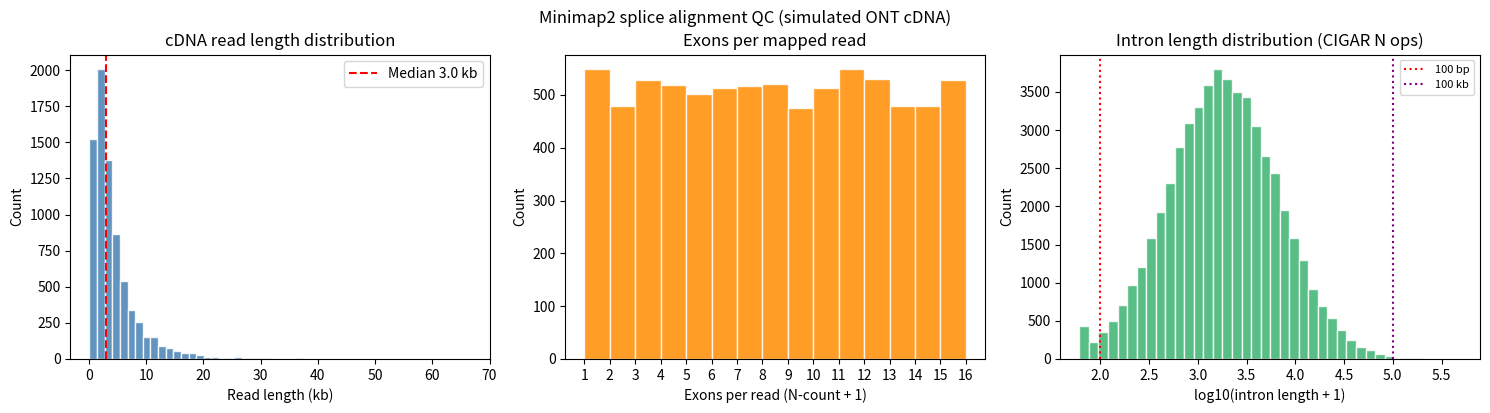
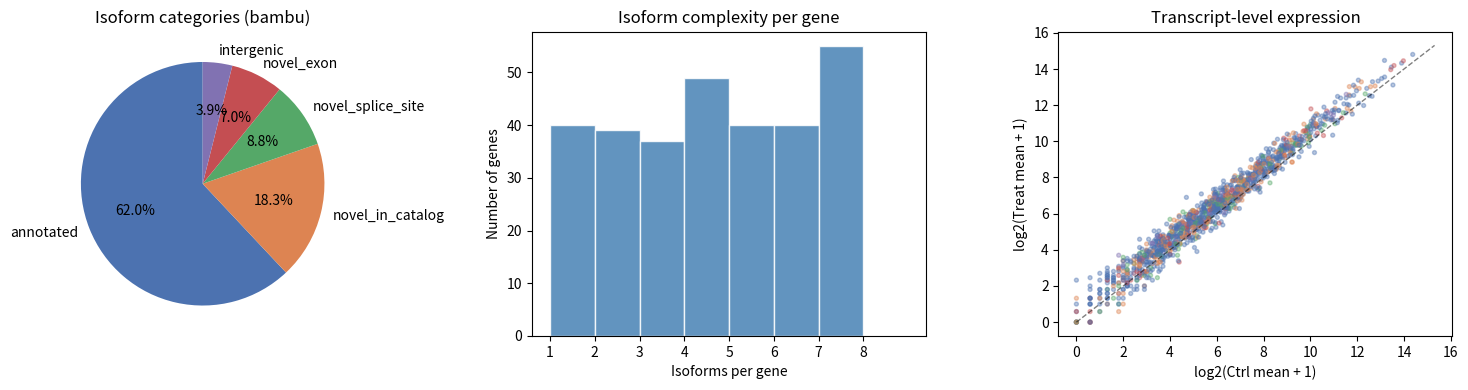

Generate these figures, in order, with matplotlib: (Note: this script raises an exception after producing the figures.)
import numpy as np
import pandas as pd
import matplotlib.pyplot as plt

rng = np.random.default_rng(42)

# Simulate ONT cDNA alignment statistics
n_reads = 8000
read_lengths = rng.lognormal(mean=8.0, sigma=0.9, size=n_reads).astype(int)
n_exons_per_read = rng.integers(1, 16, size=n_reads)
mapped = rng.random(n_reads) < 0.96
read_lengths_mapped = read_lengths[mapped]
exon_counts = n_exons_per_read[mapped]
n_introns_total = int(exon_counts.sum() - mapped.sum())
intron_lengths = rng.lognormal(mean=7.5, sigma=1.3, size=n_introns_total).astype(int)
intron_lengths = np.clip(intron_lengths, 60, 500_000)

print('=== Minimap2 cDNA alignment summary ===')
print(f'Total reads:            {n_reads:>8,}')
print(f'Mapped reads:           {mapped.sum():>8,}  ({mapped.mean():.1%})')
print(f'Median read length:     {int(np.median(read_lengths_mapped)):>8,} bp')
print(f'Multi-exon reads:       {(exon_counts > 1).sum():>8,}  ({(exon_counts > 1).mean():.1%})')
print(f'Total introns detected: {n_introns_total:>8,}')
print(f'Median intron length:   {int(np.median(intron_lengths)):>8,} bp')

fig, axes = plt.subplots(1, 3, figsize=(15, 4))

axes[0].hist(read_lengths_mapped / 1000, bins=50, color='steelblue', edgecolor='white', alpha=0.85)
axes[0].axvline(np.median(read_lengths_mapped) / 1000, color='red', linestyle='--',
                label=f'Median {np.median(read_lengths_mapped)/1000:.1f} kb')
axes[0].set_xlabel('Read length (kb)')
axes[0].set_ylabel('Count')
axes[0].set_title('cDNA read length distribution')
axes[0].legend()

axes[1].hist(exon_counts, bins=range(1, 17), color='darkorange', edgecolor='white', alpha=0.85)
axes[1].set_xlabel('Exons per read (N-count + 1)')
axes[1].set_ylabel('Count')
axes[1].set_title('Exons per mapped read')
axes[1].set_xticks(range(1, 17))

axes[2].hist(np.log10(intron_lengths + 1), bins=40, color='mediumseagreen', edgecolor='white', alpha=0.85)
axes[2].set_xlabel('log10(intron length + 1)')
axes[2].set_ylabel('Count')
axes[2].set_title('Intron length distribution (CIGAR N ops)')
axes[2].axvline(np.log10(100), color='red', linestyle=':', label='100 bp')
axes[2].axvline(np.log10(100_000), color='purple', linestyle=':', label='100 kb')
axes[2].legend(fontsize=8)

plt.tight_layout()
plt.suptitle('Minimap2 splice alignment QC (simulated ONT cDNA)', y=1.02)
plt.show()


import numpy as np
import pandas as pd
import matplotlib.pyplot as plt

rng = np.random.default_rng(7)

N_GENES   = 300
iso_counts_arr = rng.integers(1, 8, size=N_GENES)
n_tx = iso_counts_arr.sum()

categories = rng.choice(
    ['annotated', 'novel_in_catalog', 'novel_splice_site', 'novel_exon', 'intergenic'],
    size=n_tx,
    p=[0.62, 0.18, 0.09, 0.07, 0.04]
)
gene_ids = np.repeat([f'GENE_{i:04d}' for i in range(N_GENES)], iso_counts_arr)
base_expr = rng.lognormal(mean=4, sigma=2, size=n_tx)

counts_df = pd.DataFrame({
    'tx_id':   [f'TX_{i:05d}' for i in range(n_tx)],
    'gene_id':  gene_ids,
    'category': categories,
    'Ctrl_1':   rng.poisson(base_expr).astype(int),
    'Ctrl_2':   rng.poisson(base_expr * rng.lognormal(0, 0.1, n_tx)).astype(int),
    'Treat_1':  rng.poisson(base_expr * rng.lognormal(0.3, 0.4, n_tx)).astype(int),
    'Treat_2':  rng.poisson(base_expr * rng.lognormal(0.3, 0.4, n_tx)).astype(int),
})

print(f'Total transcripts: {len(counts_df)}')
print(f'Genes:             {counts_df["gene_id"].nunique()}')
print('\nCategory breakdown:')
print(counts_df['category'].value_counts())

fig, axes = plt.subplots(1, 3, figsize=(15, 4))
cat_counts = counts_df['category'].value_counts()
colors = ['#4C72B0', '#DD8452', '#55A868', '#C44E52', '#8172B2']

axes[0].pie(cat_counts.values, labels=cat_counts.index, colors=colors,
            autopct='%1.1f%%', startangle=90)
axes[0].set_title('Isoform categories (bambu)')

iso_per_gene = counts_df.groupby('gene_id').size()
axes[1].hist(iso_per_gene, bins=range(1, 10), color='steelblue', edgecolor='white', alpha=0.85)
axes[1].set_xlabel('Isoforms per gene')
axes[1].set_ylabel('Number of genes')
axes[1].set_title('Isoform complexity per gene')
axes[1].set_xticks(range(1, 9))

ctrl_mean  = counts_df[['Ctrl_1', 'Ctrl_2']].mean(axis=1)
treat_mean = counts_df[['Treat_1', 'Treat_2']].mean(axis=1)
cat_color_map = dict(zip(cat_counts.index, colors))
pt_colors = counts_df['category'].map(cat_color_map)
axes[2].scatter(np.log2(ctrl_mean + 1), np.log2(treat_mean + 1),
                c=pt_colors, alpha=0.4, s=8)
lim = max(np.log2(ctrl_mean + 1).max(), np.log2(treat_mean + 1).max()) + 0.5
axes[2].plot([0, lim], [0, lim], 'k--', lw=1, alpha=0.5)
axes[2].set_xlabel('log2(Ctrl mean + 1)')
axes[2].set_ylabel('log2(Treat mean + 1)')
axes[2].set_title('Transcript-level expression')
plt.tight_layout()
plt.show()


import numpy as np
import pandas as pd
import matplotlib.pyplot as plt
from statsmodels.stats.multitest import multipletests

rng = np.random.default_rng(99)

n_genes = 200
pvals_raw = np.concatenate([
    rng.beta(1, 20, size=170),   # unchanged — p near 1
    rng.beta(1, 2,  size=30),    # DIU genes — enriched small p-values
])
pvals_raw = np.clip(pvals_raw + rng.exponential(0.001, n_genes), 1e-10, 1.0)

_, adj_pvals, _, _ = multipletests(pvals_raw, method='BH')

diu_df = pd.DataFrame({
    'gene':       [f'GENE_{i:04d}' for i in range(n_genes)],
    'pvalue':     pvals_raw,
    'adj_pval':   adj_pvals,
    'n_isoforms': rng.integers(2, 7, size=n_genes),
    'delta_prop': rng.uniform(-0.6, 0.6, size=n_genes),
}).sort_values('adj_pval')

sig_genes = diu_df[diu_df['adj_pval'] < 0.05]
print(f'Total genes tested:             {n_genes}')
print(f'Significant DIU (FDR < 5%):     {len(sig_genes)}')
print('\nTop 5 differentially used genes:')
print(sig_genes[['gene', 'pvalue', 'adj_pval', 'n_isoforms']].head().to_string(index=False))

fig, axes = plt.subplots(1, 2, figsize=(12, 5))

sig_mask = diu_df['adj_pval'] < 0.05
axes[0].scatter(range(len(diu_df)), -np.log10(diu_df['pvalue']),
                c=np.where(sig_mask, '#C44E52', '#8172B2'), s=10, alpha=0.6)
axes[0].axhline(-np.log10(0.05), color='orange', linestyle=':', lw=1.2, label='p=0.05')
axes[0].set_xlabel('Gene rank')
axes[0].set_ylabel('-log10(p-value)')
axes[0].set_title(f'DRIMSeq DIU results ({len(sig_genes)} significant)')
axes[0].legend()

# Simulate isoform proportions for the top DIU gene
top = sig_genes.iloc[0]
n_iso = top['n_isoforms']
alpha_ctrl  = rng.exponential(2, size=n_iso) + 0.5
alpha_treat = alpha_ctrl.copy()
alpha_treat[0] *= 0.15   # dominant isoform drops
alpha_treat[1] *= 3.5    # another rises
ctrl_props  = rng.dirichlet(alpha_ctrl,  size=4).mean(axis=0)
treat_props = rng.dirichlet(alpha_treat, size=4).mean(axis=0)

iso_labels = [f'TX_{i+1}' for i in range(n_iso)]
x = np.arange(n_iso)
w = 0.35
axes[1].bar(x - w/2, ctrl_props,  w, label='Control',   color='#4C72B0', alpha=0.85)
axes[1].bar(x + w/2, treat_props, w, label='Treatment',  color='#DD8452', alpha=0.85)
axes[1].set_xticks(x); axes[1].set_xticklabels(iso_labels)
axes[1].set_ylabel('Isoform proportion')
axes[1].set_title(f'{top["gene"]}: isoform usage switch')
axes[1].legend(); axes[1].set_ylim(0, 1)

plt.tight_layout()
plt.show()
